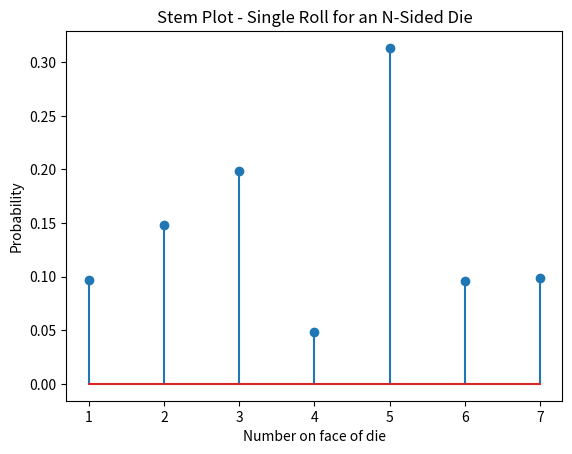

Source code (Python):
import numpy as np
import random
import matplotlib
import matplotlib.pyplot as plt

#uses probs to roll random n sided die 
def nSidedDie(p):
    N = 10000
    rand=0
    cs = np.cumsum(p)
    cp = np.append(0,cs)
    n = np.size(p)
    rand = random.random()
    dj = 0
    #random number that is rolled
    for k in range(0,n):
        if rand > cp[k] and rand <= cp[k+1]:
            dj = k+1
            break
    return dj


#rolls random number and plots PMF
def roll(p):
    N = 10000
    n = np.size(p)
    s = np.zeros((N,1))
    #runs expeiment 10000 times
    for i in range(0,N):
        r = nSidedDie(p)
        s[i] = r
    #plotting
    d = range(1,n+2)
    sz = np.size(d)
    h1, bin_edges = np.histogram(s, bins=d)
    d1 = bin_edges[0:7]
    plt.close()
    prob = h1/N
    plt.stem(d1, prob)
    #naming
    plt.title('Stem Plot - Single Roll for an N-Sided Die')
    plt.xlabel('Number on face of die')
    plt.ylabel('Probability') #i dont think its prob
    plt.show()

#checks to see if probabilities add up to one
def check(p):
    my = 0
    for i in p:
        my = my + i
    if  my == 1:
        return True
    else:
        return False  

#main function
def main():
    p = np.array([0.10,0.15,0.20,0.05,0.30,0.10,0.10])
    d = check(p)
    if d == True:
        roll(p)
    else:
        print("The probabilty values are incorect. Please fix.")



if __name__ == "__main__":
    main()